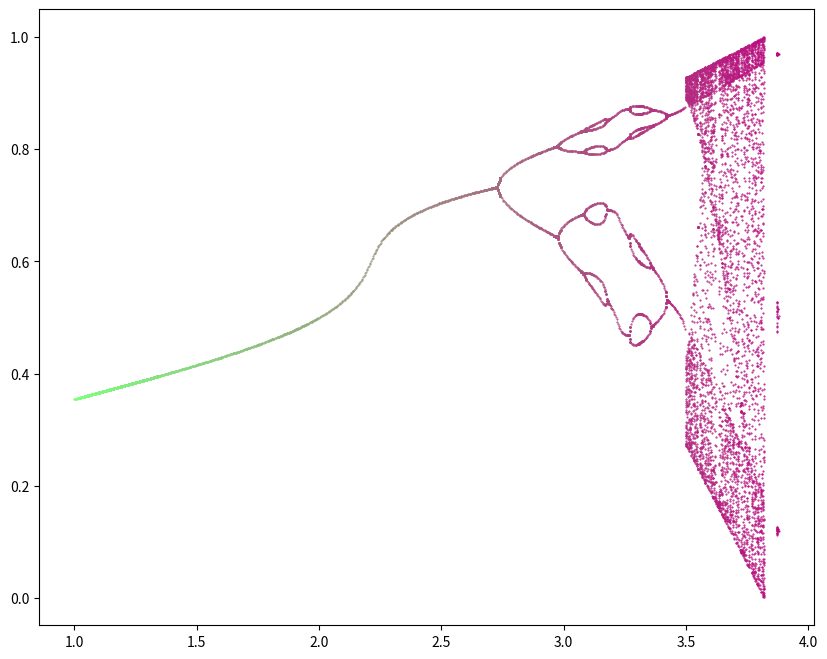

Write the Python code that produced this figure.
# import libraries
import numpy as np
import matplotlib.pyplot as plt

plt.figure(figsize=(10,8))

N = 500
rs = np.linspace(1,4,1000)
endcap = np.arange(round(N*.9),N)

for ri in range(len(rs)):
  x = np.ones(N)/2

  for n in range(N-1):
    x[n+1] = rs[ri]*x[n]*(1-x[n]) + .2*np.sin(2*np.pi*x[n])**2

  u = np.unique(x[endcap])
  r = rs[ri]*np.ones(len(u))
  plt.plot(r,u,'.',markersize=1,color=[(np.sin(ri/len(rs)/2)+1)/2,1-ri/len(rs),.5])

plt.show()

